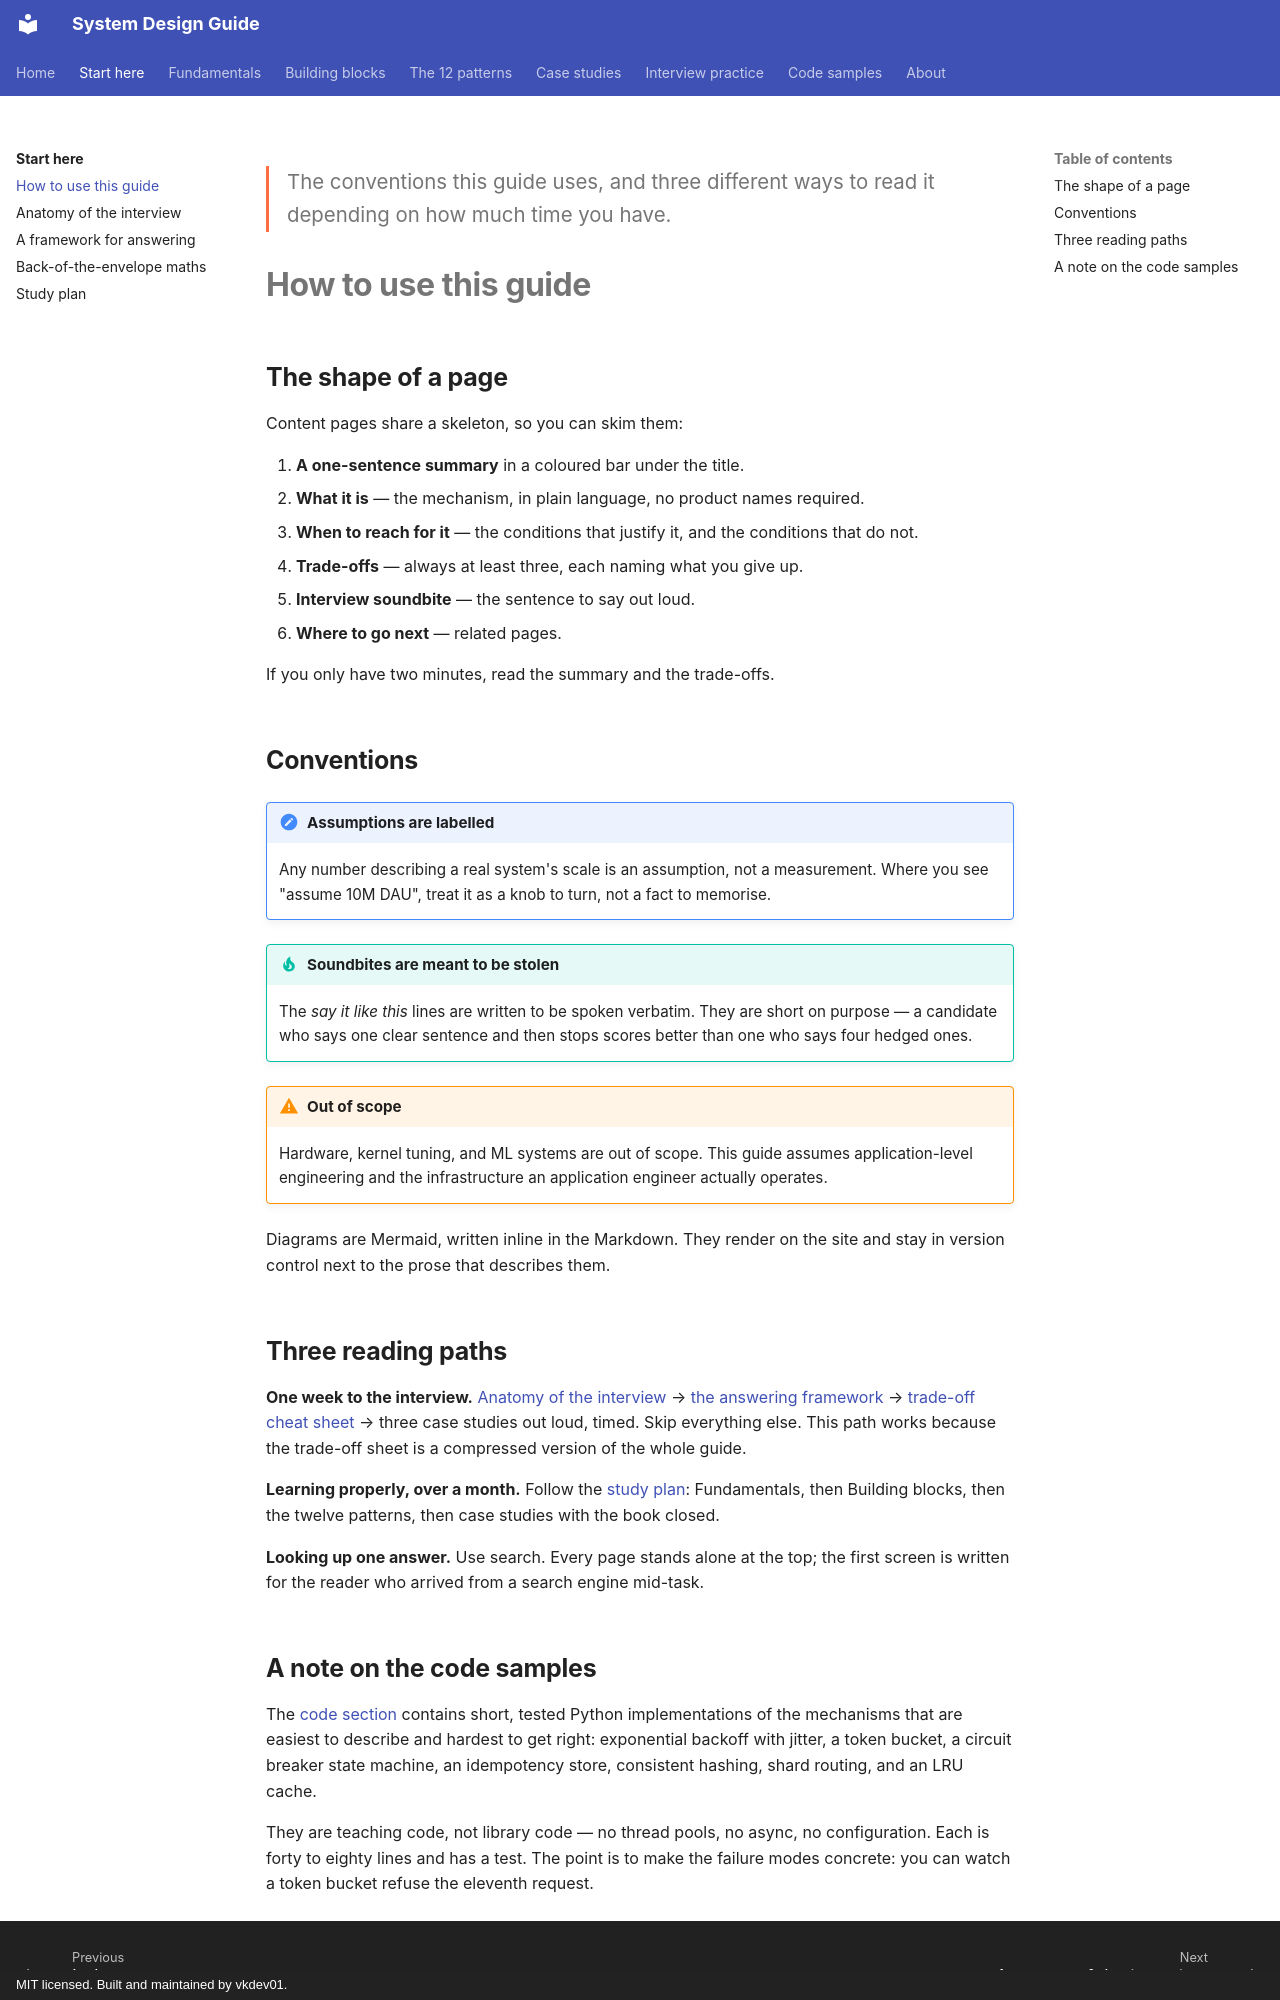

repository: vkdev01/system-design-guide · page: getting-started/how-to-use/index.html · generator: mkdocs · copyright: MIT licensed. Built and maintained by vkdev01.

<p class="lead">The conventions this guide uses, and three different ways to read it
depending on how much time you have.</p>

# How to use this guide

## The shape of a page

Content pages share a skeleton, so you can skim them:

1. **A one-sentence summary** in a coloured bar under the title.
2. **What it is** — the mechanism, in plain language, no product names required.
3. **When to reach for it** — the conditions that justify it, and the conditions that
   do not.
4. **Trade-offs** — always at least three, each naming what you give up.
5. **Interview soundbite** — the sentence to say out loud.
6. **Where to go next** — related pages.

If you only have two minutes, read the summary and the trade-offs.

## Conventions

!!! note "Assumptions are labelled"
    Any number describing a real system's scale is an assumption, not a measurement.
    Where you see "assume 10M DAU", treat it as a knob to turn, not a fact to memorise.

!!! tip "Soundbites are meant to be stolen"
    The *say it like this* lines are written to be spoken verbatim. They are short on
    purpose — a candidate who says one clear sentence and then stops scores better than
    one who says four hedged ones.

!!! warning "Out of scope"
    Hardware, kernel tuning, and ML systems are out of scope. This guide assumes
    application-level engineering and the infrastructure an application engineer
    actually operates.

Diagrams are Mermaid, written inline in the Markdown. They render on the site and stay
in version control next to the prose that describes them.

## Three reading paths

**One week to the interview.** [Anatomy of the interview](interview-format.md) → [the
answering framework](answering-framework.md) → [trade-off cheat
sheet](../interview/trade-off-cheatsheet.md) → three case studies out loud, timed. Skip
everything else. This path works because the trade-off sheet is a compressed version of
the whole guide.

**Learning properly, over a month.** Follow the [study plan](study-plan.md):
Fundamentals, then Building blocks, then the twelve patterns, then case studies with the
book closed.

**Looking up one answer.** Use search. Every page stands alone at the top; the first
screen is written for the reader who arrived from a search engine mid-task.
